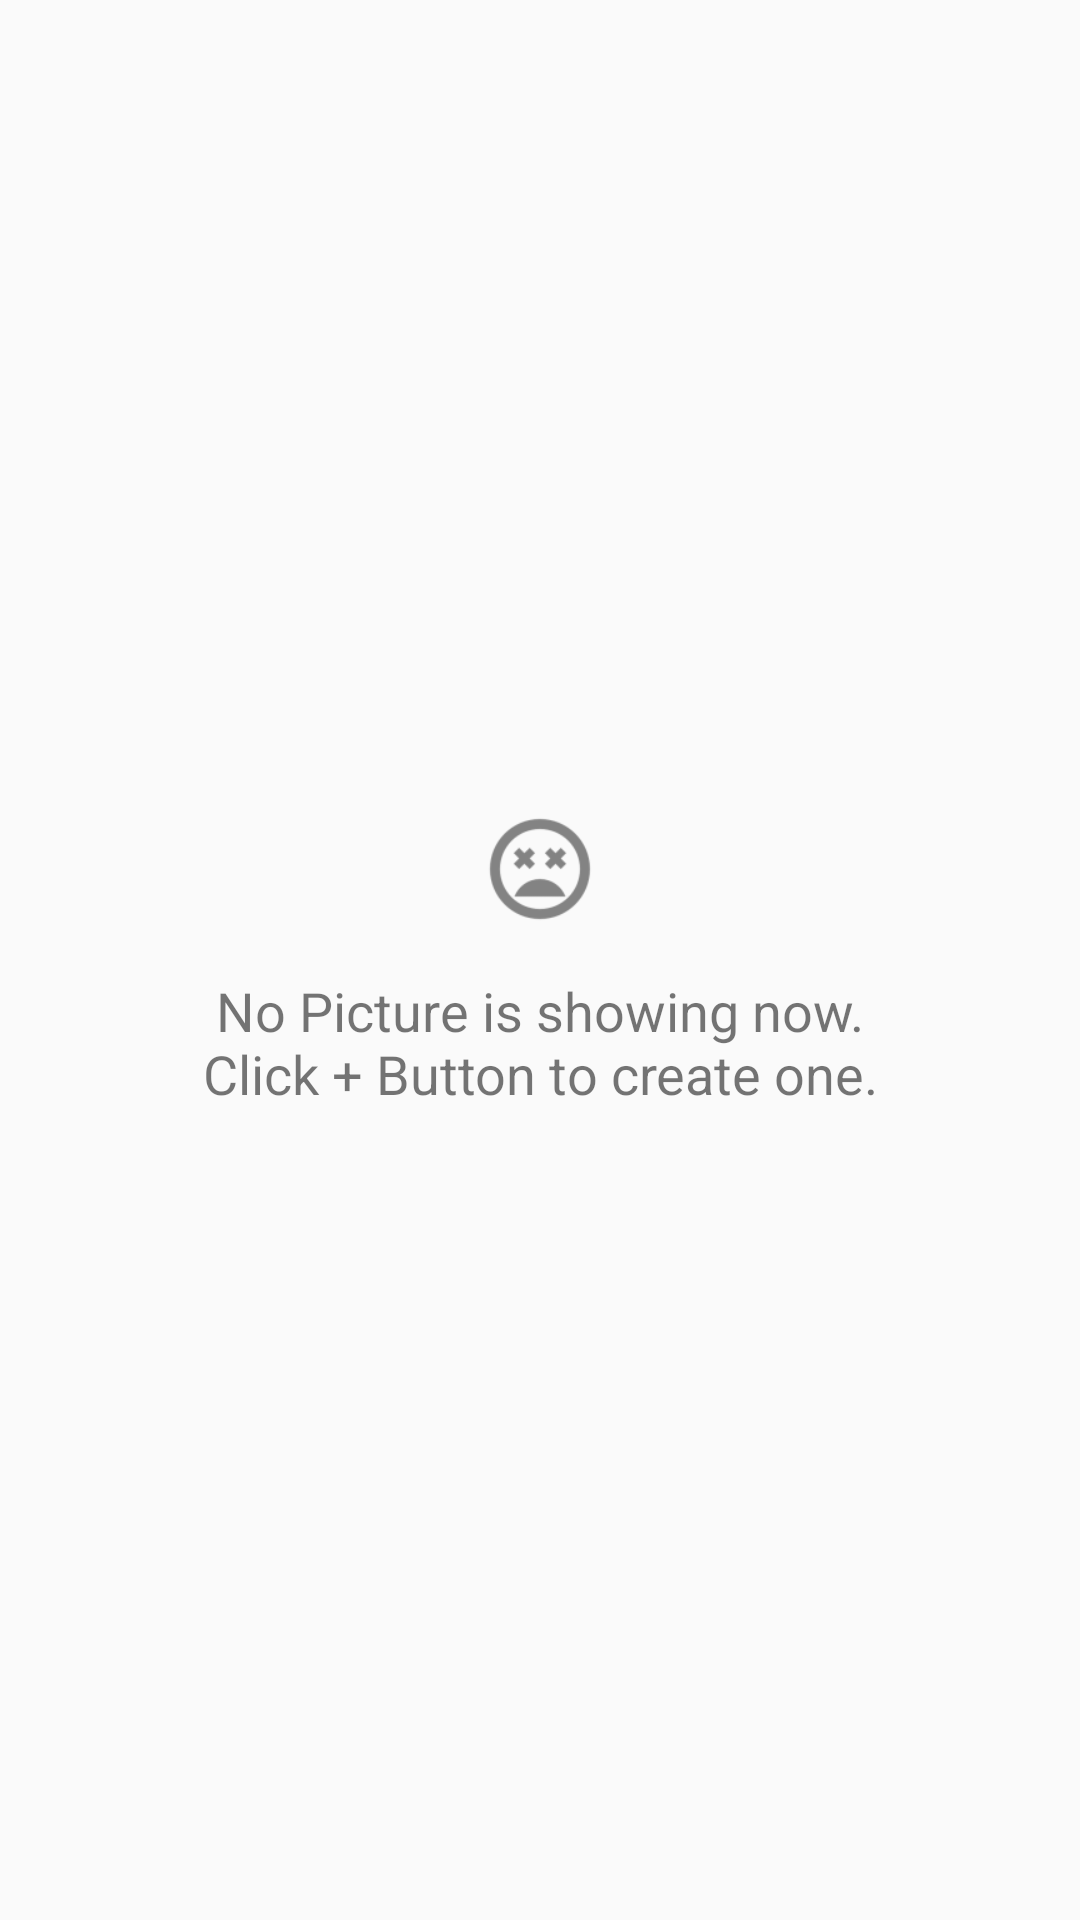

Layout XML and referenced resources for this Android screen:
<!-- AndroidManifest.xml: application theme AppTheme -->
<!-- res/layout/widget_list_empty.xml -->
<?xml version="1.0" encoding="utf-8"?>
<androidx.core.widget.NestedScrollView xmlns:android="http://schemas.android.com/apk/res/android"
    xmlns:app="http://schemas.android.com/apk/res-auto"
    xmlns:tools="http://schemas.android.com/tools"
    android:layout_width="match_parent"
    android:layout_height="match_parent"
    app:layout_behavior="@string/appbar_scrolling_view_behavior">

    <LinearLayout
        android:layout_width="match_parent"
        android:layout_height="match_parent"
        android:layout_gravity="center_vertical"
        android:gravity="center"
        android:orientation="vertical"
        tools:ignore="UseCompoundDrawables">

        <ImageView
            android:layout_width="40dp"
            android:layout_height="40dp"
            android:layout_marginBottom="15dp"
            android:contentDescription="@string/action_warn_manage_list_empty"
            app:srcCompat="@drawable/ic_list_empty" />

        <TextView
            android:layout_width="wrap_content"
            android:layout_height="wrap_content"
            android:gravity="center"
            android:text="@string/action_warn_manage_list_empty"
            android:textSize="18sp" />
    </LinearLayout>

</androidx.core.widget.NestedScrollView>
<!-- resources referenced by this layout -->
<resources>
  <!-- drawable ic_list_empty: png bitmap (drawable-hdpi, 1258 bytes) -->
  <string name="action_warn_manage_list_empty">No Picture is showing now.\nClick + Button to create one.</string>
  <style name="AppTheme" parent="AppTheme.Base" />
  <style name="AppTheme.Base" parent="Theme.AppCompat.Light.DarkActionBar">
          <item name="android:windowFullscreen">false</item>
          <item name="windowActionBar">false</item>
          <item name="windowNoTitle">true</item>
          <item name="colorPrimary">@color/colorPrimary</item>
          <item name="colorPrimaryDark">@color/colorPrimaryDark</item>
          <item name="colorAccent">@color/colorAccent</item>
      </style>
  <color name="colorPrimary">#1976d2</color>
  <color name="colorPrimaryDark">#01579b</color>
  <color name="colorAccent">#304ffe</color>
</resources>
